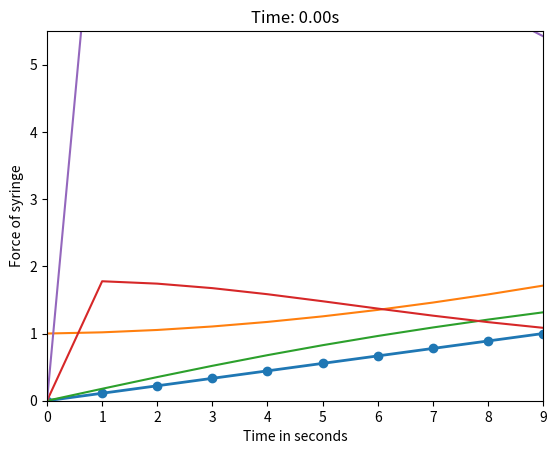

Write the Python code that produced this figure.
import numpy as np
import matplotlib.pyplot as plt
import matplotlib.animation as animation


# for simple 3 mass system
n = 10
k =  10
l = 1
m = 1
M = 5
ds = 2
df = 3
dm = 4
di = 4.5
mu_s = 1
mu_f = 0.5
mu_m = 2
spring_length = 1
A_DD = np.zeros((n, n))

for _ in range(n):
    if _ == 0:
        A_DD[_, _] = -k
        A_DD[_, _+1] = k
    elif _ == n-1:
        A_DD[_, _] = -k
        A_DD[_, _-1] = k
    else:
        A_DD[_, _] = -2*k
        A_DD[_, _-1] = k
        A_DD[_, _+1] = k

B_DD = np.zeros(n)
B_DD[0] = -k*l
B_DD[-1] = k*l

dt = 0.1
N = 1000
initial_positions = np.linspace(0, spring_length, n)

u = np.zeros((n, N))
v = np.zeros((n, N))
a = np.zeros((n, N))

u[:, 0] = initial_positions

# things to track


for i in range(1, N): # keep track of i for future for loops
    if u[-1, i-1] < ds:
        S = 1/m * ((A_DD@u)[:, i-1] + B_DD)
        S[-1] = S[-1]*m/M
        a[:, i] = S
        v[:, i] = S*dt + v[:, i - 1]
        u[:, i] = v[:,i]*dt + u[:, i-1]
        u[0, i] = 0
    else:
        break

end_phase1 = i


# part where it enters skin

f_max = 2
f_min = 1
u_puncture = 2.2
s = 1000

for i in range(end_phase1, N):
    if u[-1, i-1] < df:
        z = s*(u[-1, i-1] - ds - u_puncture)
        A_DD[-1, -1] = -k - mu_s*np.tanh(z)
        B_DD[-1] = k * l + ds*mu_s*(np.tanh(z)) + f_max*(1-np.tanh(z))

        S = 1/m * ((A_DD@u)[:, i-1] + B_DD)
        S[-1] = S[-1]*m/M
        a[:, i] = S
        v[:, i] = S*dt + v[:, i - 1]
        u[:, i] = v[:,i]*dt + u[:, i-1]
        u[0, i] = 0
    else:
        break

end_phase2 = i


# moving onto fat through to muscle


A_DD[-1, -1] = -k - mu_f
B_DD[-1] = k*l - mu_s*(df - ds) + mu_f*df

for i in range(end_phase2, N):
    if u[-1, i-1] < dm:
        S = 1/m * ((A_DD@u)[:, i-1] + B_DD)
        S[-1] = S[-1]*m/M
        a[:, i] = S
        v[:, i] = S*dt + v[:, i - 1]
        u[:, i] = v[:,i]*dt + u[:, i-1]
        u[0, i] = 0
    else:
        break

end_phase2 = i


# moving onto muscle through to point of injection

A_DD[-1, -1] = -k - mu_m
B_DD[-1] = k*l - mu_s*(df - ds) - mu_f*(dm - df) + mu_m*dm

for i in range(end_phase2, N):
    if u[-1, i-1] < di:
        S = 1/m * ((A_DD@u)[:, i-1] + B_DD)
        S[-1] = S[-1]*m/M
        a[:, i] = S
        v[:, i] = S*dt + v[:, i - 1]
        u[:, i] = v[:,i]*dt + u[:, i-1]
        u[0, i] = 0
    else:
        break

end_phase3 = i
u = u[:, 0:end_phase3]
v = v[:, 0:end_phase3]
a = a[:, 0:end_phase3]

# animating
total_steps = i
fig, ax = plt.subplots()
line, = ax.plot(np.arange(n), u[:, 0], 'o-', lw=2)
ax.set_xlim(0, n-1)
ax.set_ylim(0, di + 1)
ax.set_xlabel("Mass Index")
ax.set_ylabel("Displacement")
ax.set_title("Displacement of Masses Over Time")

def update(frame):
    line.set_ydata(u[:, frame])
    ax.set_title(f"Time: {frame*dt:.2f}s")
    return line,

ani = animation.FuncAnimation(fig, update, frames=range(0, total_steps, 2),
                              interval=30, blit=True)

plt.show()

plt.plot([i for i in range(end_phase3)], u[-1, :])
plt.xlabel("Time in seconds")
plt.ylabel("Displacement of syringe")
plt.show()

print(len(u[-1, :]), len(v[-1, :]))

plt.plot([i for i in range(end_phase3)], v[-1, :])
plt.xlabel("Time in seconds")
plt.ylabel("Velocity of syringe")
plt.show()

plt.plot([i for i in range(end_phase3)], a[-1, :])
plt.xlabel("Time in seconds")
plt.ylabel("Acceleration of syringe")
plt.show()

plt.plot([i for i in range(end_phase3)], M*a[-1, :])
plt.xlabel("Time in seconds")
plt.ylabel("Force of syringe")
plt.show()